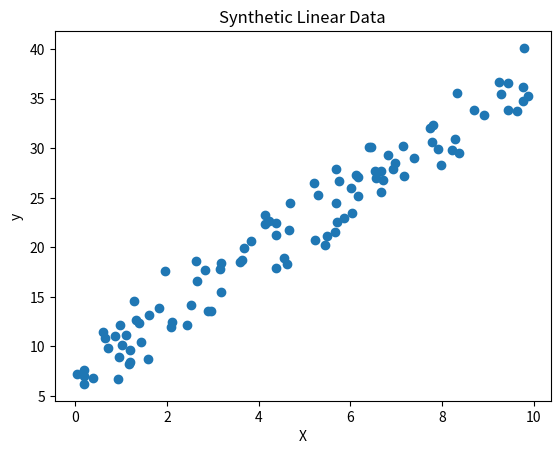

This figure's Python source:
import numpy as np 
import matplotlib.pyplot as plt

np.random.seed(0)
X = np.random.rand(100, 1) * 10  # Feature: x
y = 3 * X.squeeze() + 7 + np.random.randn(100) * 2  # Target: y with noise
y.shape
plt.scatter(X, y)
plt.title("Synthetic Linear Data")
plt.xlabel("X")
plt.ylabel("y")
plt.show()

m = 2
thita = [0, 0]
H = thita[0] + (thita[1]* X)
rate = 0.01
grad = np.sum(H - y)/m

while(grad >= 0.001):
    for j in range(m):
        thita[j] = thita[j] - (rate * grad * X[j])


def cost_funtion():
    m = y.shape
    j = np.sum(np.square(H - y))/(2*m)